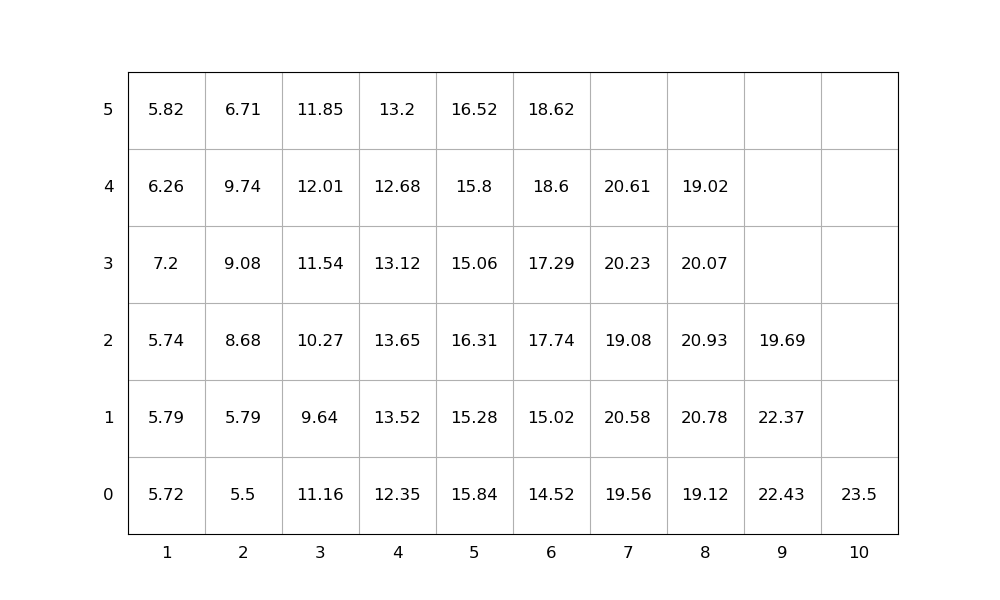

Data behind this chart, as committed beside it:
idx, loc_x, loc_y, loc_z, weight, group, score, seq, emerg, reloc, size(ft)
1, 6, 0, 0, 14.52, 0, 14.52, 1, 0, 1.0, 20
2, 5, 0, 0, 15.84, 0, 15.84, 2, 0, 1.0, 20
3, 8, 0, 0, 19.12, 0, 19.12, 3, 0, 1.0, 20
4, 3, 0, 0, 11.16, 0, 11.16, 4, 0, 1.0, 20
5, 5, 0, 1, 15.28, 0, 15.28, 5, 0, 1.0, 20
6, 6, 0, 1, 15.02, 0, 15.02, 6, 0, 1.0, 20
7, 6, 0, 2, 17.74, 0, 17.74, 7, 0, 1.0, 20
8, 2, 0, 0, 5.5, 0, 5.5, 8, 0, 0, 20
9, 4, 0, 0, 12.35, 0, 12.35, 9, 0, 0, 20
10, 4, 0, 1, 13.52, 0, 13.52, 10, 0, 1.0, 20
11, 6, 0, 3, 17.29, 0, 17.29, 11, 0, 1.0, 20
12, 5, 0, 2, 16.31, 0, 16.31, 12, 0, 1.0, 20
13, 3, 0, 1, 9.64, 0, 9.64, 13, 0, 1.0, 20
14, 4, 0, 2, 13.65, 0, 13.65, 14, 0, 1.0, 20
15, 2, 0, 1, 5.79, 0, 5.79, 15, 0, 1.0, 20
16, 4, 0, 3, 13.12, 0, 13.12, 16, 0, 1.0, 20
17, 6, 0, 4, 18.6, 0, 18.6, 17, 0, 1.0, 20
18, 6, 0, 5, 18.62, 0, 18.62, 18, 0, 1.0, 20
19, 3, 0, 2, 10.27, 0, 10.27, 19, 0, 1.0, 20
20, 4, 0, 4, 12.68, 0, 12.68, 20, 0, 1.0, 20
21, 8, 0, 1, 20.78, 0, 20.78, 21, 0, 1.0, 20
22, 2, 0, 2, 8.68, 0, 8.68, 22, 0, 1.0, 20
23, 5, 0, 3, 15.06, 0, 15.06, 23, 0, 1.0, 20
24, 3, 0, 3, 11.54, 0, 11.54, 24, 0, 1.0, 20
25, 1, 0, 0, 5.72, 0, 5.72, 25, 0, 0, 20
26, 10, 0, 0, 23.5, 0, 23.5, 26, 0, 1.0, 20
27, 4, 0, 5, 13.2, 0, 13.2, 27, 0, 1.0, 20
28, 2, 0, 3, 9.08, 0, 9.08, 28, 0, 1.0, 20
29, 8, 0, 2, 20.93, 0, 20.93, 29, 0, 1.0, 20
30, 8, 0, 3, 20.07, 0, 20.07, 30, 0, 1.0, 20
31, 8, 0, 4, 19.02, 0, 19.02, 31, 0, 1.0, 20
32, 5, 0, 4, 15.8, 0, 15.8, 32, 0, 1.0, 20
33, 1, 0, 1, 5.79, 0, 5.79, 33, 0, 1.0, 20
34, 5, 0, 5, 16.52, 0, 16.52, 34, 0, 1.0, 20
35, 1, 0, 2, 5.74, 0, 5.74, 35, 0, 1.0, 20
36, 3, 0, 4, 12.01, 0, 12.01, 36, 0, 1.0, 20
37, 1, 0, 3, 7.2, 0, 7.2, 37, 0, 1.0, 20
38, 7, 0, 0, 19.56, 0, 19.56, 38, 0, 1.0, 20
39, 1, 0, 4, 6.26, 0, 6.26, 39, 0, 1.0, 20
40, 2, 0, 4, 9.74, 0, 9.74, 40, 0, 1.0, 20
41, 1, 0, 5, 5.82, 0, 5.82, 41, 0, 1.0, 20
42, 3, 0, 5, 11.85, 0, 11.85, 42, 0, 1.0, 20
43, 2, 0, 5, 6.71, 0, 6.71, 43, 0, 1.0, 20
44, 7, 0, 1, 20.58, 0, 20.58, 44, 0, 1.0, 20
45, 9, 0, 0, 22.43, 0, 22.43, 45, 0, 1.0, 20
46, 7, 0, 2, 19.08, 0, 19.08, 46, 0, 1.0, 20
47, 7, 0, 3, 20.23, 0, 20.23, 47, 0, 1.0, 20
48, 9, 0, 1, 22.37, 0, 22.37, 48, 0, 1.0, 20
49, 9, 0, 2, 19.69, 0, 19.69, 49, 0, 1.0, 20
50, 7, 0, 4, 20.61, 0, 20.61, 50, 0, 1.0, 20
